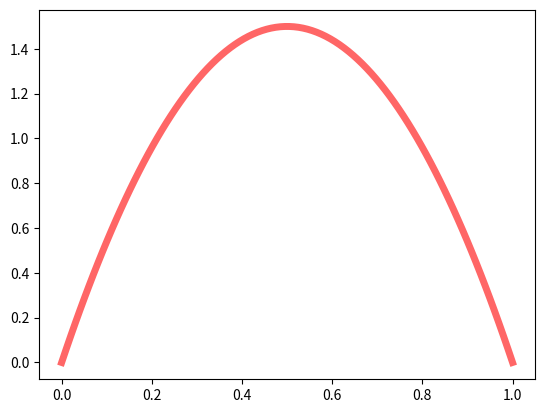

The script that saved this image:

from scipy.stats import beta
import matplotlib.pyplot as plt

import numpy as np

a, b = 2, 2 

mean, var, skew, kurt = beta.stats(a, b, moments='mvsk')

x = np.linspace(0, 1, 100)
plt.plot(x, beta.pdf(x, a, b), 'r-', lw=5, alpha=0.6, label='beta pdf')
plt.show()
